Photos from the image-classification dataset "segmented-dataset" in the GitHub repository Funky-UWI/FoliageFixerModel. Its 11 classes are: bacterial spot, early blight, late blight, leaf mold, septoria leaf spot, spider mites two-spotted spider mite, target spot, tomato yellow leaf curl virus, tomato mosaic virus, healthy, powdery mildew.

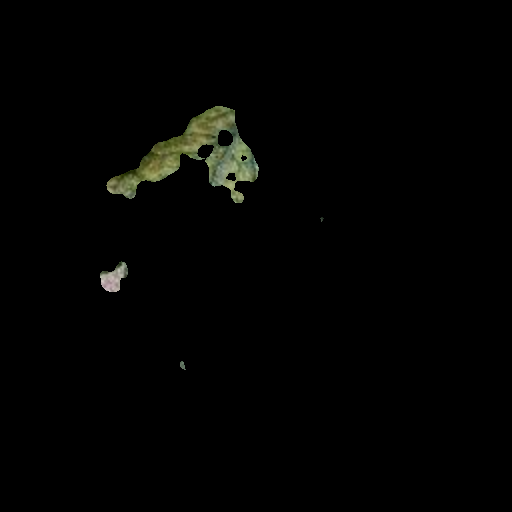
Label: spider mites two-spotted spider mite

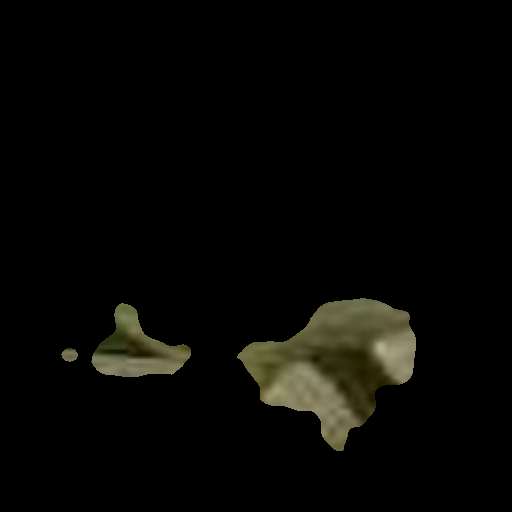
Label: powdery mildew

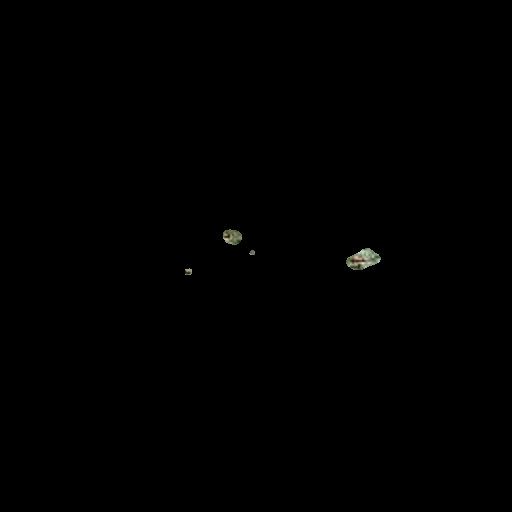
Label: target spot

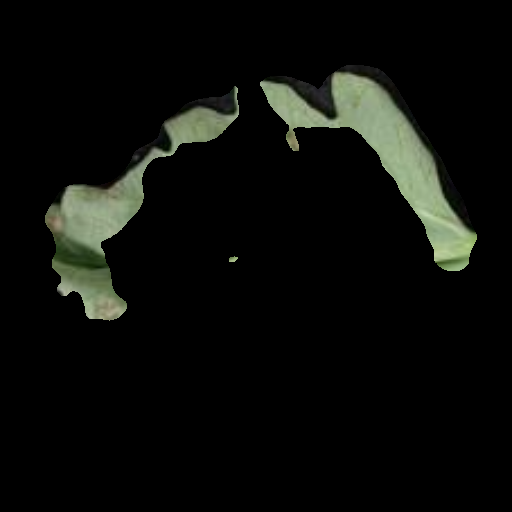
Label: septoria leaf spot

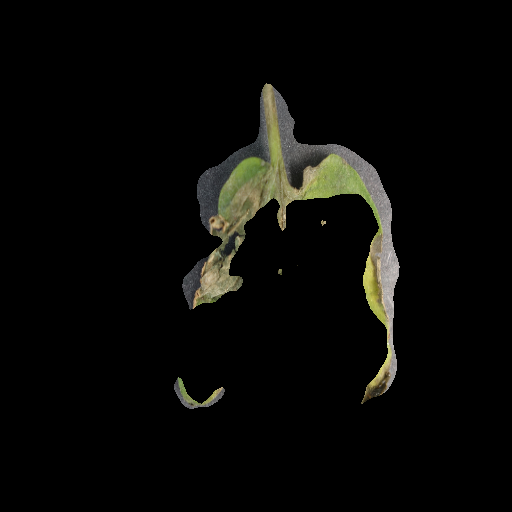
Label: late blight

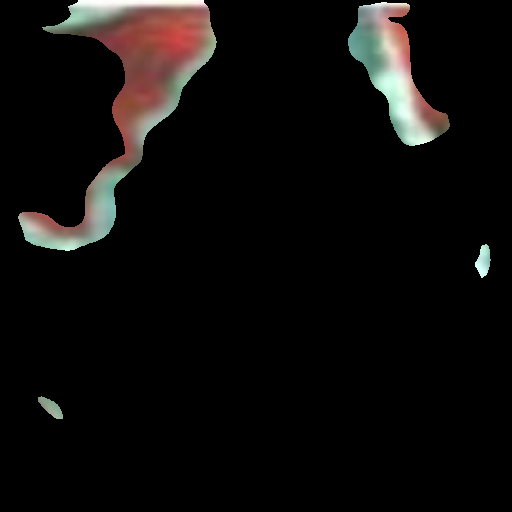
Label: bacterial spot
